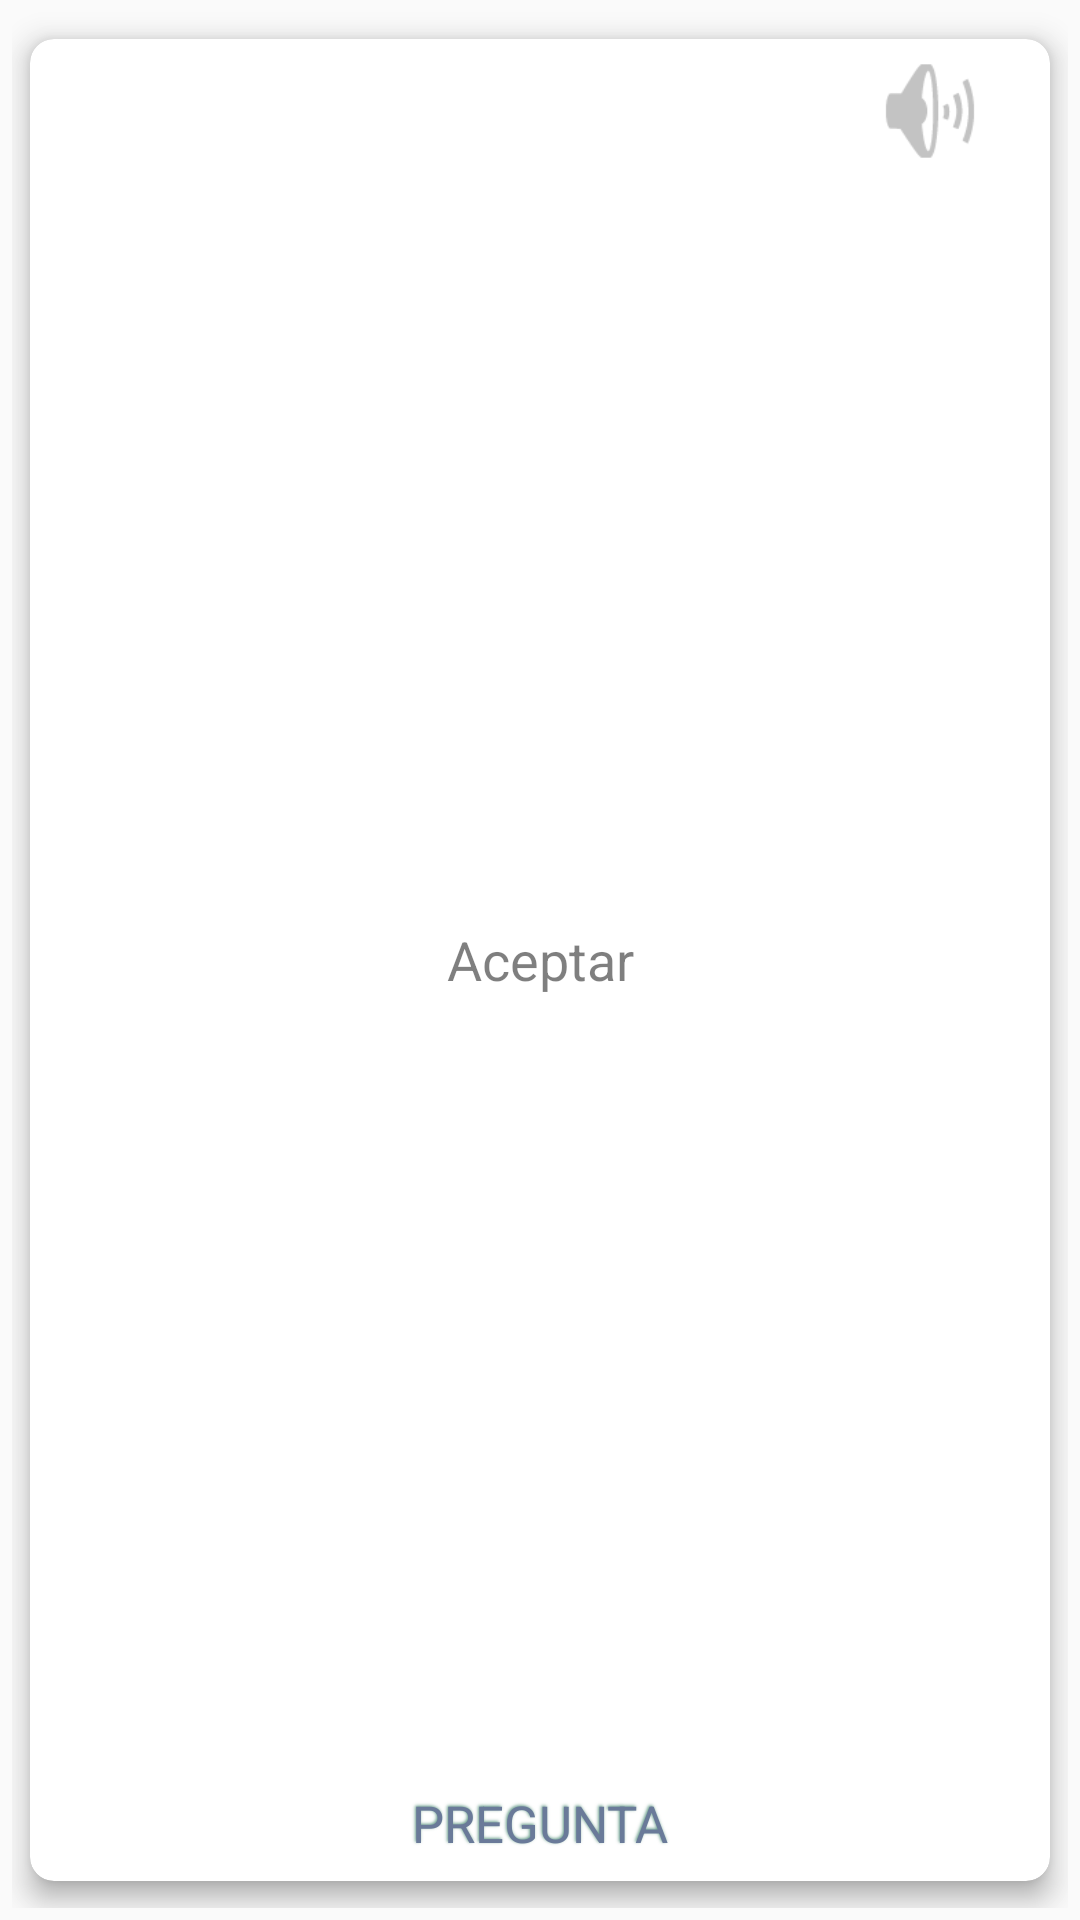

Write the Android layout XML for this screen, with the resource values it uses.
<!-- AndroidManifest.xml: application theme AppTheme.NoActionBar -->
<!-- res/layout/card_random.xml -->
<?xml version="1.0" encoding="utf-8"?>
<RelativeLayout xmlns:android="http://schemas.android.com/apk/res/android"
    xmlns:app="http://schemas.android.com/apk/res-auto"
    android:layout_width="match_parent"
    android:layout_height="match_parent"
    android:padding="4dp"
    >

    
    <androidx.cardview.widget.CardView
        android:id="@+id/RLTarjetaRespuesta_RD"
        android:layout_width="match_parent"
        android:layout_height="match_parent"
        android:layout_centerVertical="true"
        android:layout_margin="4dp"
        android:clickable="false"
        app:cardPreventCornerOverlap="false"
        app:cardUseCompatPadding="true"
        app:cardElevation="6dp"
        app:cardCornerRadius="8dp"
        >
        <RelativeLayout
            android:id="@+id/rlQuestion"
            android:layout_width="match_parent"
            android:layout_height="match_parent"
            android:padding="2dp"
            >

            <TextView
                android:id="@+id/tVRespuesta_RD"
                android:layout_width="match_parent"
                android:layout_height="wrap_content"
                android:layout_centerInParent="true"
                android:padding="10dp"
                android:textAlignment="center"
                android:textColor="@color/text_l"
                android:textSize="18sp"
                android:text="res"
                />

            <ImageView
                android:id="@+id/imgVRespuesta_RD"
                android:layout_width="match_parent"
                android:layout_height="match_parent"
                android:layout_centerInParent="true"
                android:textAlignment="viewEnd"
                android:visibility="gone" />

            <ImageView
                android:id="@+id/imgVTalkResponse_RD"
                android:layout_width="44dp"
                android:layout_height="44dp"
                android:layout_alignParentEnd="true"
                android:layout_marginTop="16dp"
                android:layout_marginRight="16dp"
                android:background="@android:drawable/ic_lock_silent_mode_off"
                android:backgroundTint="@color/text_hint"
                android:padding="8dp"
                android:textAlignment="viewEnd" />

            <TextView
                android:id="@+id/tVBarRespuesta_RDA"
                android:layout_width="match_parent"
                android:layout_height="wrap_content"
                android:layout_alignParentTop="true"
                android:layout_marginBottom="2dp"
                android:gravity="center_horizontal"
                android:text="RESPUESTA"
                style="@style/title_shadow"
                android:textSize="17sp"
                android:layout_marginTop="8dp"
                />
        </RelativeLayout>
        

    </androidx.cardview.widget.CardView>


    
    <androidx.cardview.widget.CardView
        android:id="@+id/RLTarjetaPregunta_RD"
        android:layout_width="match_parent"
        android:layout_height="match_parent"
        android:layout_centerVertical="true"
        android:clickable="false"
        app:cardPreventCornerOverlap="false"
        app:cardUseCompatPadding="true"
        app:cardElevation="6dp"
        app:cardCornerRadius="8dp"
        >

        <RelativeLayout
            android:id="@+id/rlResponse"
            android:layout_width="match_parent"
            android:layout_height="match_parent"
            android:padding="2dp"
            >

            <TextView
                android:id="@+id/tVPregunta_RD"
                android:layout_width="match_parent"
                android:layout_height="wrap_content"
                android:layout_centerInParent="true"
                android:text="@string/aceptar"
                android:textAlignment="center"
                android:textColor="@color/text_l"
                android:textSize="18sp"
                android:transformPivotX="0dp" />

            <ImageView
                android:id="@+id/imgVPregunta_RD"
                android:layout_width="match_parent"
                android:layout_height="match_parent"
                android:layout_centerInParent="true"
                android:textAlignment="viewEnd"
                android:visibility="gone" />

            <ImageView
                android:id="@+id/imgVTalkQuestion_RD"
                android:layout_width="44dp"
                android:layout_height="44dp"
                android:layout_alignParentEnd="true"
                android:background="@android:drawable/ic_lock_silent_mode_off"
                android:backgroundTint="@color/text_hint"
                android:padding="8dp"
                android:layout_marginRight="16dp"
                android:textAlignment="viewEnd" />

            <TextView
                android:id="@+id/tVBarPregunta_RDA"
                android:layout_width="match_parent"
                android:layout_height="wrap_content"
                android:layout_alignParentBottom="true"
                android:layout_marginBottom="6dp"
                android:gravity="center_horizontal"
                android:text="PREGUNTA"
                style="@style/title_shadow"
                android:shadowRadius="2"
                android:textSize="17sp"
                />
        </RelativeLayout>

    </androidx.cardview.widget.CardView>



</RelativeLayout>
<!-- resources referenced by this layout -->
<resources>
  <color name="text_hint">#C3C3C3</color>
  <color name="text_l">#80000000</color>
  <string name="aceptar">Aceptar</string>
  <style name="title_shadow">
          <item name="android:shadowDx">-1</item>
          <item name="android:shadowDy">-1</item>
          <item name="android:shadowRadius">1</item>
          <item name="android:shadowColor">#9F045C3D</item>
          <item name="android:textColor">@color/colorPrimaryDark</item>
          <item name="android:textSize">17sp</item>
      </style>
  <style name="AppTheme.NoActionBar" parent="AppTheme">
          <item name="windowActionBar">false</item>
          <item name="windowNoTitle">true</item>
          <item name="android:windowFullscreen">true</item>
          <item name="android:windowContentOverlay">@null</item>
      </style>
  <color name="colorPrimaryDark">#6a7a99</color>
  <style name="AppTheme" parent="Theme.AppCompat.DayNight.NoActionBar">
          <item name="colorPrimary">@color/colorPrimary</item>
          <item name="colorPrimaryDark">@color/colorPrimaryDark</item>
          <item name="colorAccent">@color/colorAccent</item>
      </style>
  <color name="colorPrimary">#e0f9fa</color>
  <color name="colorAccent">#e78c4c</color>
</resources>
